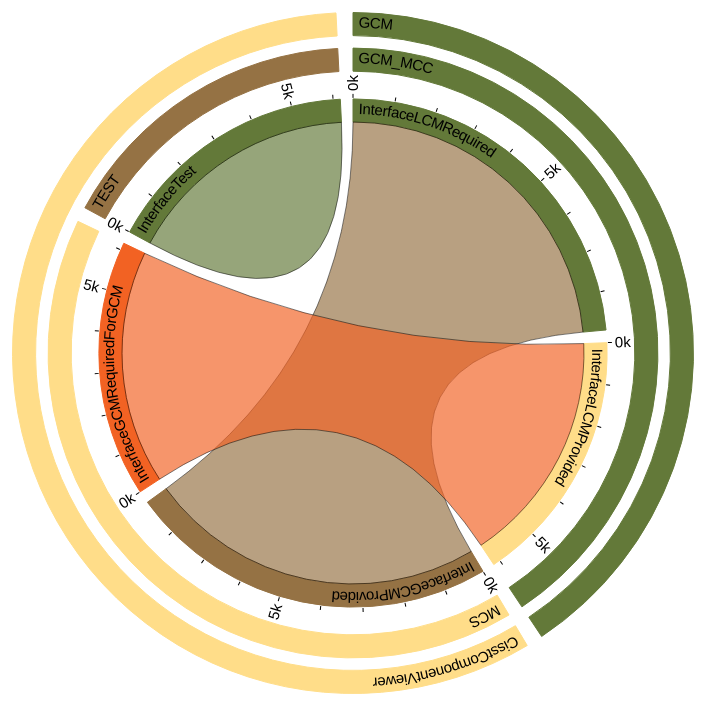
D3 v3 page, settled after 360 driven frames (6 s of simulated time); the page loaded 1 data file(s).



/**
 * load matrx.json
 */
d3.json("matrix.json", function(error, data) {
  if (!data) return "null data";
  if (error) return console.warn(error);

  var matrix = data["matrix"];
  var chord = d3.layout.chord()
      .padding(.05) // padding is the gap width between two arcs
      .sortSubgroups(d3.descending)
      .matrix(matrix);
  /**
   * Add a group per neighborhood
   * XXX change the name for group
   */
  var iface = svg.selectAll(".interface")
      .data(chord.groups)
    .enter().append("g")
      .attr("class", "interface")
      .attr("transform", function(d) { return "rotate(" + (d.x - 90) + ")translate(" + d.y + ")"; })
      .on("mouseover", fade(.1))
      .on("mouseout", fade(1));
  /**
   * Add the group arc
   */
  var ifacePath = iface.append("path")
      .attr("id", function(d, i) {return "interface" + i;})
      .style("fill", function(d) { return fill(d.index); })
      .style("stroke", function(d) { return fill(d.index); })
      .attr("d", d3.svg.arc().innerRadius(innerRadius).outerRadius(outerRadius))
  /**
   * Add ticks
   */
  var ticks = svg.append("g").selectAll("g")
      .data(chord.groups)
    .enter().append("g").selectAll("g")
      .data(ifaceTicks)
    .enter().append("g")
      .attr("transform", function(d) {
        return "rotate(" + (d.angle * 180 / Math.PI - 90) + ")"
            + "translate(" + outerRadius + ",0)";
      });
  ticks.append("line")
      .attr("x1", 1)
      .attr("y1", 0)
      .attr("x2", 5)
      .attr("y2", 0)
      .style("stroke", "#000");
  ticks.append("text")
      .attr("x", 8)
      .attr("dy", ".35em")
      .attr("transform", function(d) { return d.angle > Math.PI ? "rotate(180)translate(-16)" : null; })
      .style("text-anchor", function(d) { return d.angle > Math.PI ? "end" : null; })
      .text(function(d) { return d.label; });
  /**
   * Add chord
   */
  svg.append("g")
      .attr("class", "chord")
    .selectAll("path")
      .data(chord.chords)
    .enter().append("path")
      .attr("d", d3.svg.chord().radius(innerRadius))
      .style("fill", function(d) { return fill(d.target.index); })
      .style("opacity", 1);
  /**
   * Add layer
   * @param {string} layer 
   *
   * XXX http://stackoverflow.com/questions/14378879/how-can-i-get-the-startangle-and-endangle-of-each-arc-in-the-sunburst-example-us
   */
  function addLayer(layer, data, rGap, dataRelat) {

    ifaceLastIndex = []

    var layerGroup = 
    svg.selectAll("." + layer)
      .data(data)
      .enter().append("g")
        .attr("class", layer)
    var layerPaths = layerGroup
      .append("path")
        .attr("id", function(d, i) { return layer + i; })
        .style("fill", function(d, i) { return fill(i); })
        .style("stroke", function(d, i) {return fill(i); })
        .attr("d", d3.svg.arc()
          .innerRadius(innerRadius + rGap)
          .outerRadius(outerRadius + rGap)
          .startAngle(function(d, i) {
            outerLayer = dataRelat[i];
            innerLayerIndex = outerLayer[0];
            sAngle = d3.select("#interface" + innerLayerIndex).datum().startAngle;
            return sAngle;
          }).endAngle( function(d, i) {
            outerLayer = dataRelat[i];
            innerLayerIndex = outerLayer[outerLayer.length - 1];
            ifaceLastIndex.push(innerLayerIndex)
            eAngle = d3.select("#interface" + innerLayerIndex).datum().endAngle;
            return eAngle;
        }))
      
    d3.selectAll("." + layer + " path")
      .select(function(d, layerIndex) {
        /*
         * @var ifaceLastIndex
         * each component has [a, ..., z] interfaces, collect all the zth interfaces into ifaceLastIndex array, the ith element corresponds to the ith component 
         */
        relat = ifaceLastIndex[layerIndex];
        d3.selectAll(".interface")
          .classed(layer + layerIndex, function(d, i) {
            return dataRelat[layerIndex][0] <= i && i <= relat;
          })
      });

    layerGroup
      .on("mouseover", function(d, index) { // d is the name of layer

        var temp = []
        d3.selectAll("." + layer + index + " path")
          .select(function(d) {
            temp.push(d.index)
          })
        console.log(layer + " " + index)
        console.log("temp:")
        console.log(temp)

        svg.selectAll(".chord path")
          .filter(function(data) {
            console.log(data.source.index + " " + data.target.index)
            for (i in temp) {
              if (data.source.index == temp[i] || data.target.index == temp[i]) {
                console.log(i + " false")
                return false;
              } 
            }
            console.log("true")
            return true;
          })
          .transition()
          .style("opacity", .1);
      })
      .on("mouseout", function() {
        svg.selectAll(".chord path")
          .transition()
            .style("opacity", 1);
      })
    }

  addLayer("component", data["components"], rDiff, data["ci_r"]);
  addLayer("process", data["processes"], 1.7 * rDiff, data["pi_r"]);

  /**
   * Add text label for each process, component
   * XXX what if the text length could not fit into the chord
   */
  function addText(selection) {
    return selection.append("text")
        .attr("x", 6)
        .attr("dy", 15)
      .append("textPath")
  }
  var componentSelection = addText(d3.selectAll("g.component"));
  var componentData = componentSelection.data();
  componentSelection
      .attr("xlink:href", function(d, i) { return "#component" + i; })
      .text(function(d, i) { 
        return componentData[i]; })
      // .on("mousedown", mousedown);
  var processSelection = addText(d3.selectAll("g.process"));
  var processData = processSelection.data();
  processSelection
      .attr("xlink:href", function(d, i) { return "#process" + i; })
      .text(function(d, i) { 
        return processData[i]; })
      // .on("mousedown", mousedown);
  /**
   * Add text label for each interface
   */
  addText(iface)
      .attr("xlink:href", function(d, i) { return "#interface" + i; })
      .text(function(d, i) { 
        return data["interfaces"][i]; })
      // .on("mousedown", mousedown);
});

/*
 * @var rDiff is radius difference between two layers
 */
var width = 900,
    height = 700,
    rx = width /2,
    ry = height /2,
    m0,
    rotate = 0,
    innerRadius = Math.min(width, height) * .33,
    outerRadius = innerRadius * 1.1,
    rDiff = innerRadius * .22;
/*
 * XXX Should have enough colors
 * var fill = d3.scale.category10();
 */
var fill = d3.scale.ordinal()
    .domain(d3.range(4))
    .range(["#637939", "#FFDD89", "#957244", "#F26223"]);

var div = d3.select("body").insert("div")
    .style("width", width + "px")
    .style("height", height + "px")
    .style("position", "absolute")
    .style("-webkit-backface-visibility", "hidden");

var svg = div.append("svg")
    .attr("width", width)
    .attr("height", height)
  .append("g")
    .attr("id", "circles")
    .attr("transform", "translate(" + rx + "," + ry + ")")
    .on("mousedown", mousedown);
/*
 * Returns an array of tick angles and labels, given a group.
 */
function ifaceTicks(d) {
  var k = (d.endAngle - d.startAngle) / d.value;
  return d3.range(0, d.value, 1000).map(function(v, i) {
    return {
      angle: v * k + d.startAngle,
      label: i % 5 ? null : v / 1000 + "k"
    };
  });
}
/*
 * Returns an event handler for fading a given chord group.
 */
function fade(opacity) {
  return function(g, i) {
    svg.selectAll(".chord path")
        .filter(function(d) {
          // console.log(d);
          // console.log(d.source);
          // console.log(d.source.index);
          // console.log(d.target.index);
          return d.source.index != i && d.target.index != i; })
      .transition()
        .style("opacity", opacity);
  };
}

function mouseover(opacity) {
  return function(g, i) {
    svg.selectAll(".chord path")
        .filter(function(d) {
          console.log(d);
          // console.log(d.source);
          // console.log(d.source.index);
          // console.log(d.target.index);
          return d.source.index != i && d.target.index != i; })
      .transition()
        .style("opacity", opacity);
  };
}

d3.select(window)
  .on("mousemove", mousemove)
  .on("mouseup", mouseup);

function mouse(e) {
  return [e.pageX - rx, e.pageY - ry];
}

function mousedown() {
  m0 = mouse(d3.event);
  d3.event.preventDefault();
}

function mousemove() {
  if (m0) {
    var m1 = mouse(d3.event),
        dm = Math.atan2(cross(m0, m1), dot(m0, m1)) * 180 / Math.PI;
        div.style("-webkit-transform", "rotateZ(" + dm + "deg)");
  }
}

function mouseup() {
  if (m0) {
    var m1 = mouse(d3.event),
        dm = Math.atan2(cross(m0, m1), dot(m0, m1)) * 180 / Math.PI;

    rotate += dm;
    if (rotate > 360) rotate -= 360;
    else if (rotate < 0) rotate += 360;
    m0 = null;

    div.style("-webkit-transform", null);

    svg
        .attr("transform", "translate(" + rx + "," + ry + ")rotate(" + rotate + ")")
  }
}

function cross(a, b) {
  return a[0] * b[1] - a[1] * b[0];
}

function dot(a, b) {
  return a[0] * b[0] + a[1] * b[1];
}



### data: matrix.json
{
 "_comment": "pc_r stands for process-component relati…",
 "matrix": [
  [
   0,
   0,
   8916,
   0,
   0
  ],
  [
   0,
   0,
   0,
   6171,
   0
  ],
  [
   8916,
   0,
   0,
   0,
   0
  ],
  [
   0,
   6171,
   0,
   0,
   0
  ],
  [
   0,
   0,
   0,
   0,
   6171
  ]
 ],
 "processes": [
  "GCM",
  "CisstComponentViewer"
 ],
 "components": [
  "GCM_MCC",
  "MCS",
  "TEST"
 ],
 "interfaces": [
  "InterfaceLCMRequired",
  "InterfaceLCMProvided",
  "InterfaceGCMProvided",
  "InterfaceGCMRequiredForGCM",
  "InterfaceTest"
 ],
 "pc_r": [
  [
   0
  ],
  [
   1,
   2
  ]
 ],
 "ci_r": [
  [
   0,
   1
  ],
  [
   2,
   3
  ],
  [
   4
  ]
 ],
 "pi_r": [
  [
   0,
   1
  ],
  [
   2,
   3,
   4
  ]
 ]
}